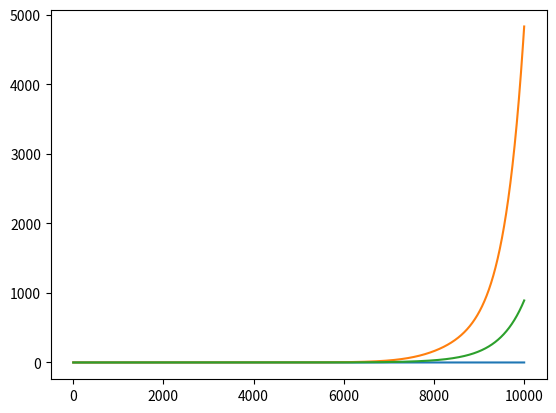

Write Python code to recreate this figure.
# importing libraries
import numpy as np
import matplotlib.pyplot as plt

# creating the input array
X=np.array([[1,0,1,0], [1,0,1,1], [0,1,0,1]])

# converting the input in matrix form
X = X.T
print ('\n Input:')
print(X)

# shape of input array
print('\n Shape of Input:', X.shape)
# creating the output array
y=np.array([[1],[1],[0]])

# output in matrix form
y = y.T

print ('\n Actual Output:')
print(y)

# shape of output array
print('\n Shape of Output:', y.shape)

# defining the Sigmoid Function
def sigmoid (x):
    return 1/(1 + np.exp(-x))


# defining the hyperparameters of the model
lr=0.001 # learning rate
inputlayer_neurons = X.shape[0] # number of features in data set
hiddenlayer_neurons = 3 # number of hidden layers neurons
output_neurons = 1 # number of neurons at output layer

epochs = 10000 # number of epochs


# initializing weight
w_ih=np.random.uniform(size=(inputlayer_neurons,hiddenlayer_neurons))
w_ho=np.random.uniform(size=(hiddenlayer_neurons,output_neurons))



error_rmsprop = []
# parameters for RMSProp
beta = 0.9
u_ih = 0
u_ho = 0
lr_hidden = []
lr_output = []
for i in range(epochs):
    # Forward Propogation
    
    # hidden layer activations
    hidden_layer_input=np.dot(w_ih.T,X)
    hiddenlayer_activations = sigmoid(hidden_layer_input)    
    # calculating the output
    output_layer_input=np.dot(w_ho.T,hiddenlayer_activations)
    output = sigmoid(output_layer_input)
    
    
    # Backward Propagation
    
    # calculating error
    error = np.square(y-output)/2
    error_wrt_output = -(y-output)
    output_wrt_Z2 = np.multiply(output,(1-output))
    Z2_wrt_who = hiddenlayer_activations
    # rate of change of error w.r.t weight between output and hidden layer
    error_wrt_who = np.dot(Z2_wrt_who,(error_wrt_output*output_wrt_Z2).T)
    Z2_wrt_h1 = w_ho
    h1_wrt_Z1 = np.multiply(hiddenlayer_activations,(1-hiddenlayer_activations))
    Z1_wrt_wih = X
    # rate of change of error w.r.t weights between input and hidden layer
    error_wrt_wih = np.dot(Z1_wrt_wih,(h1_wrt_Z1*np.dot(Z2_wrt_h1,(error_wrt_output*output_wrt_Z2))).T)

    
    # weighted squared gradients
    u_ih = beta * u_ih + (1-beta) * np.square(error_wrt_wih)
    u_ho = beta * u_ho + (1-beta) * np.square(error_wrt_who)
    
    # new learning rates
    new_lr_o = lr / np.sqrt(u_ho.sum())
    new_lr_h = lr / np.sqrt(u_ih.sum())

    # updating the parameters
    w_ho = w_ho - new_lr_o * error_wrt_who
    w_ih = w_ih - new_lr_h * error_wrt_wih
    lr_hidden.append(new_lr_h)
    lr_output.append(new_lr_o)
    error_rmsprop.append(np.average(error))

# visualizing the error after each epoch
plt.plot(np.arange(1,epochs+1), np.array(error_rmsprop))
plt.show()

# learning rate after each epochs
plt.plot(np.arange(1,epochs+1), np.array(lr_hidden))
plt.show()

plt.plot(np.arange(1,epochs+1), np.array(lr_output))

plt.show()
